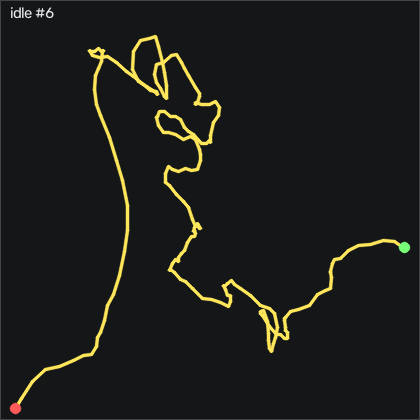

Data behind this chart, as committed beside it:
t_s, ax, ay, az, gx, gy, gz, seq
0.00000, -0.921, -0.07200, 0.29, -0.2792, -0.1034, -0.05285, 49919
0.01000, -0.901, -0.07400, 0.283, -0.6752, -0.4694, 0.06915, 49920
0.02000, -0.908, -0.07800, 0.288, -0.9802, -0.01244, -0.6319, 49921
0.03000, -0.914, -0.08100, 0.294, -1.224, 0.3536, -1.517, 49922
0.04000, -0.902, -0.08600, 0.287, -1.163, 0.07956, -1.486, 49923
0.05000, -0.911, -0.08600, 0.292, -0.9192, 0.4756, -1.517, 49924
0.06000, -0.923, -0.08600, 0.293, -0.7062, 0.7196, -1.12, 49925
0.07000, -0.903, -0.09300, 0.287, -0.5532, 0.1096, -0.1449, 49926
0.08000, -0.909, -0.09000, 0.29, -0.2492, 0.3836, -0.3579, 49927
0.09000, -0.924, -0.08800, 0.29, -0.1272, 0.7196, -0.8759, 49928
0.1, -0.903, -0.09100, 0.283, -0.03516, 0.1096, -0.3579, 49929
0.11, -0.907, -0.07900, 0.284, 0.1168, 0.4756, -0.1139, 49930
0.121, -0.925, -0.07300, 0.29, -0.06616, 0.9326, -0.2668, 49931
0.13, -0.905, -0.07600, 0.285, -0.5232, 0.2006, 0.06915, 49932
0.14, -0.903, -0.07900, 0.288, -0.7362, 0.3836, -0.2059, 49933
0.15, -0.926, -0.07800, 0.286, -0.7672, 0.9636, -0.6018, 49934
0.161, -0.911, -0.08900, 0.284, -0.9502, 0.4146, -0.4499, 49935
0.17, -0.905, -0.09100, 0.289, -0.8582, 0.1706, -0.6018, 49936
0.18, -0.922, -0.09400, 0.292, -0.4322, 0.5366, -0.9069, 49937
0.19, -0.908, -0.09300, 0.288, -0.1272, 0.1096, -0.2059, 49938
0.2, -0.906, -0.08500, 0.289, 0.08684, 0.2006, 0.06915, 49939
0.21, -0.92, -0.08000, 0.289, 0.02584, 0.6276, -0.2668, 49940
0.22, -0.909, -0.08400, 0.286, 0.02584, 0.2926, 0.1301, 49941
0.23, -0.903, -0.08200, 0.282, 0.1478, 0.1406, 0.2822, 49942
0.24, -0.926, -0.07500, 0.291, 0.02584, 0.6276, -0.7238, 49943
0.25, -0.913, -0.07900, 0.282, -0.2792, -0.07344, -0.9678, 49944
0.26, -0.91, -0.07700, 0.286, -0.3402, -0.3174, -0.6319, 49945
0.27, -0.929, -0.07800, 0.292, -0.4012, 0.01856, -0.6928, 49946
0.28, -0.912, -0.08700, 0.286, -0.6752, -0.8054, -0.1139, 49947
0.291, -0.899, -0.09500, 0.291, -0.5842, -0.9274, 0.4042, 49948
0.3, -0.913, -0.09200, 0.291, -0.1882, -0.1644, 0.3131, 49949
0.31, -0.907, -0.09000, 0.288, 0.02584, -0.1644, 0.1911, 49950
0.32, -0.892, -0.08900, 0.286, 0.2698, -0.1644, 0.3432, 49951
0.331, -0.914, -0.08200, 0.287, 0.2998, 0.9936, -0.08385, 49952
0.34, -0.925, -0.07900, 0.286, 0.1168, 1.208, 0.3131, 49953
0.35, -0.908, -0.08300, 0.287, 0.02584, 0.6586, 1.197, 49954
0.36, -0.919, -0.08200, 0.292, 0.1168, 0.7806, 0.8002, 49955
0.37, -0.921, -0.08500, 0.289, 0.1168, 0.2316, 0.3741, 49956
0.38, -0.903, -0.08200, 0.287, 0.1778, -0.7134, 0.3131, 49957
0.39, -0.916, -0.07700, 0.289, 0.2698, -0.6224, -0.5109, 49958
0.4, -0.918, -0.07600, 0.286, 0.1168, -0.9274, -0.9069, 49959
0.41, -0.9, -0.07700, 0.274, -0.2182, -1.292, -0.6018, 49960
0.42, -0.915, -0.07800, 0.282, -0.5232, -0.4694, -0.7539, 49961
0.43, -0.923, -0.08100, 0.287, -0.7972, -0.2864, -0.4798, 49962
0.44, -0.902, -0.08800, 0.285, -0.9802, -0.8964, 0.1911, 49963
0.45, -0.91, -0.09400, 0.293, -0.8582, -0.6524, -0.1749, 49964
0.461, -0.917, -0.08900, 0.291, -0.5232, -0.3174, -0.2059, 49965
0.47, -0.898, -0.08900, 0.287, -0.3712, -0.4394, 0.3741, 49966
0.48, -0.914, -0.08500, 0.289, -0.3102, 0.2316, 0.00815, 49967
0.49, -0.915, -0.08800, 0.296, -0.2792, 0.2926, -0.05285, 49968
0.501, -0.898, -0.09000, 0.29, -0.1572, -0.04244, 0.6782, 49969
0.51, -0.906, -0.08200, 0.293, 0.2088, 0.4146, 0.09915, 49970
0.52, -0.919, -0.07900, 0.291, 0.2698, 0.5056, -0.8458, 49971
0.53, -0.904, -0.07900, 0.284, 0.2388, 0.01856, -0.3278, 49972
0.54, -0.917, -0.07500, 0.286, 0.02584, 0.5666, -0.2059, 49973
0.55, -0.93, -0.07300, 0.288, -0.2492, 0.4446, -0.2059, 49974
0.56, -0.907, -0.08500, 0.287, -0.7062, -0.3474, 0.4351, 49975
0.57, -0.909, -0.08300, 0.289, -0.7972, -0.2564, 0.00815, 49976
0.58, -0.921, -0.08800, 0.289, -0.8892, -0.1034, -0.8759, 49977
0.59, -0.902, -0.08700, 0.286, -0.8892, -0.8964, -1.09, 49978
... 141 more rows
